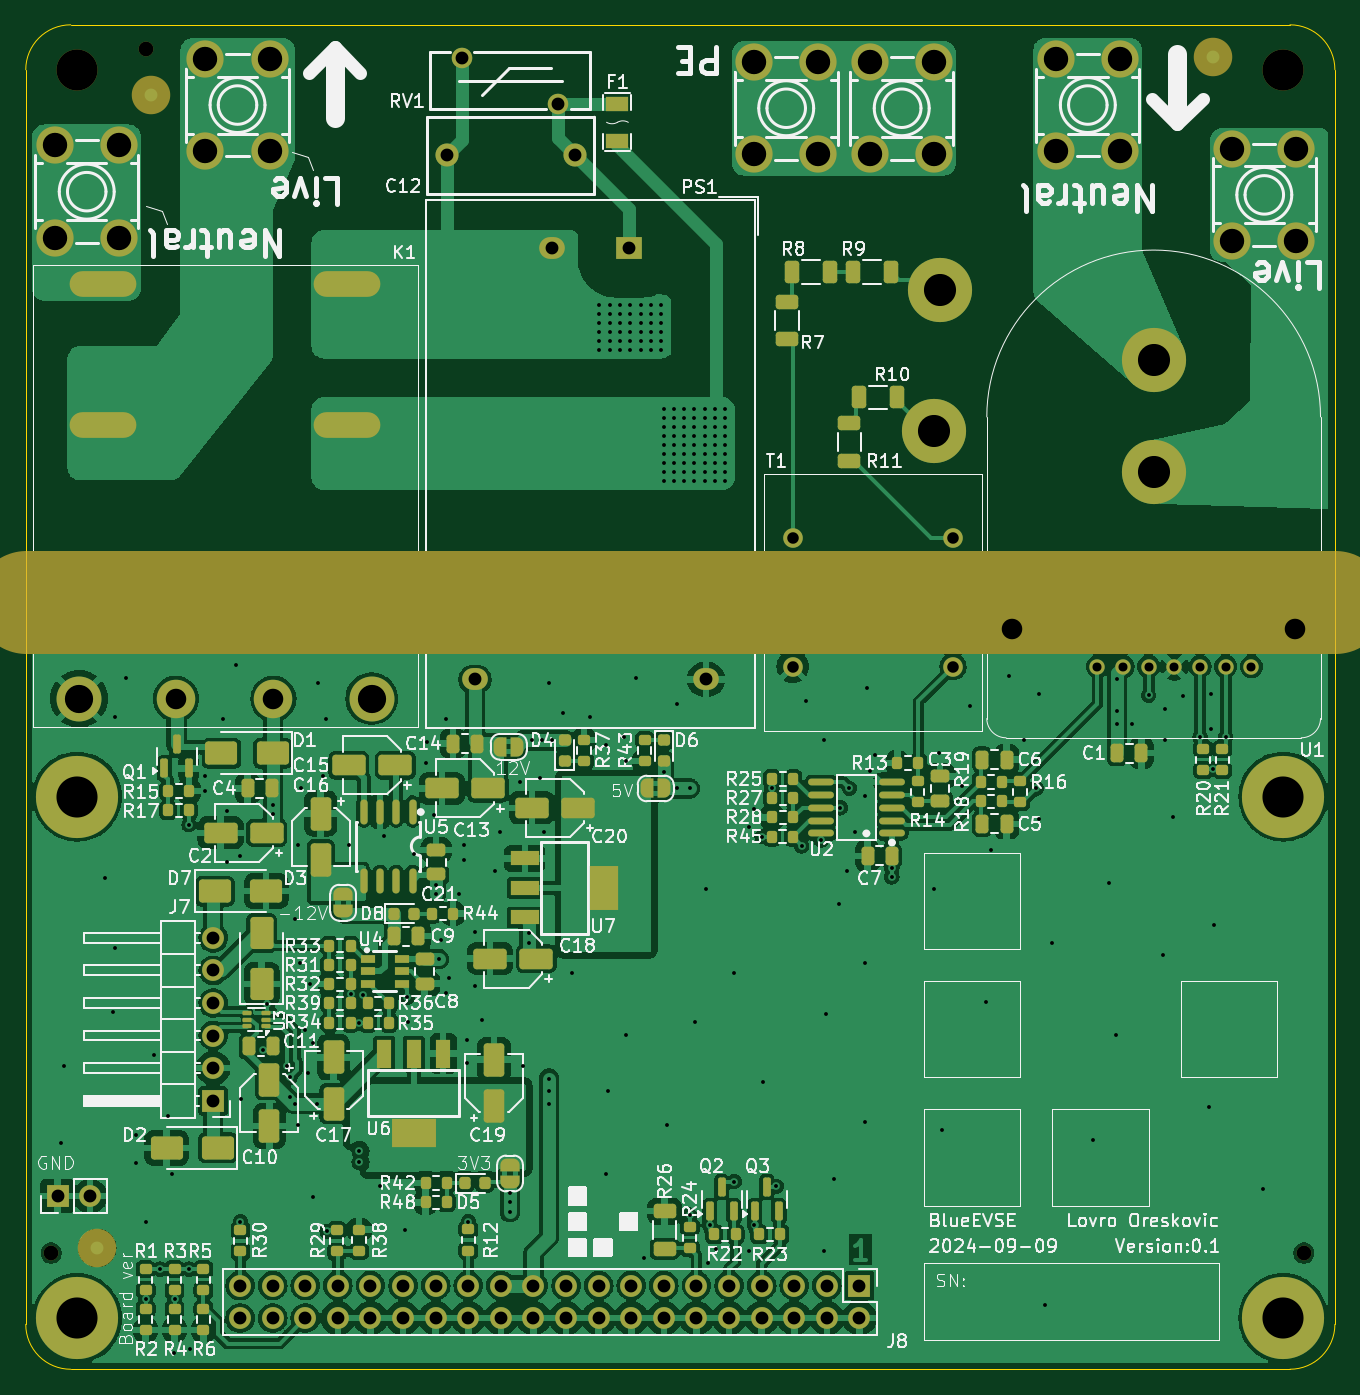
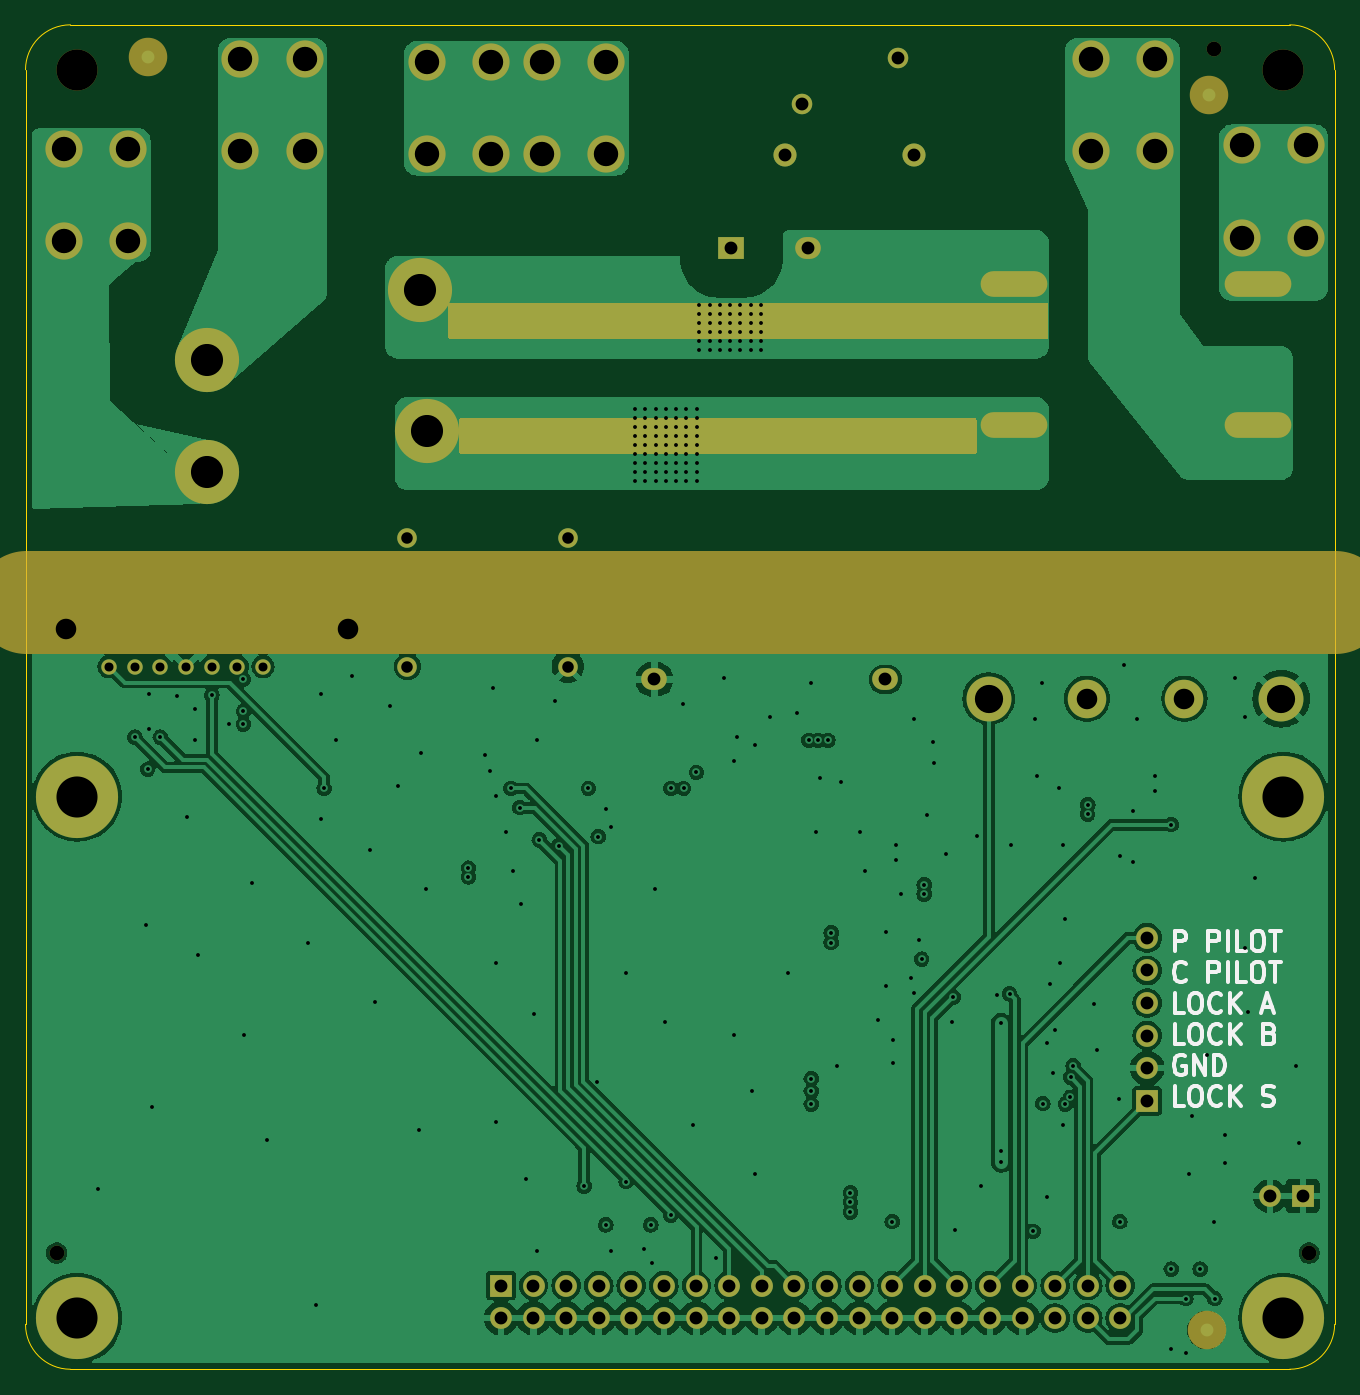
Circuit board: 13 layer files. Board 102.0 x 104.8 mm.
- bottom_copper: hw_lower_v2-CuBottom.gbr (193880 bytes)
- inner_copper: hw_lower_v2-CuIn1.gbr (198878 bytes)
- inner_copper: hw_lower_v2-CuIn2.gbr (252776 bytes)
- top_copper: hw_lower_v2-CuTop.gbr (374597 bytes)
- outline: hw_lower_v2-EdgeCuts.gbr (1016 bytes)
- bottom_mask: hw_lower_v2-MaskBottom.gbr (5465 bytes)
- top_mask: hw_lower_v2-MaskTop.gbr (15850 bytes)
- drill: hw_lower_v2-NPTH.drl (585 bytes)
- drill: hw_lower_v2-PTH.drl (7349 bytes)
- paste: hw_lower_v2-PasteBottom.gbr (468 bytes)
- paste: hw_lower_v2-PasteTop.gbr (10500 bytes)
- bottom_silk: hw_lower_v2-SilkBottom.gbr (19331 bytes)
- top_silk: hw_lower_v2-SilkTop.gbr (228548 bytes)

=== bottom_copper: hw_lower_v2-CuBottom.gbr (193880 bytes, source omitted) ===
=== inner_copper: hw_lower_v2-CuIn1.gbr (198878 bytes, source omitted) ===
=== inner_copper: hw_lower_v2-CuIn2.gbr (252776 bytes, source omitted) ===
=== top_copper: hw_lower_v2-CuTop.gbr (374597 bytes, source omitted) ===
=== outline: hw_lower_v2-EdgeCuts.gbr ===
%TF.GenerationSoftware,KiCad,Pcbnew,8.0.4+dfsg-1*%
%TF.CreationDate,2024-09-09T10:41:01+02:00*%
%TF.ProjectId,hw_lower_v2,68775f6c-6f77-4657-925f-76322e6b6963,rev?*%
%TF.SameCoordinates,Original*%
%TF.FileFunction,Profile,NP*%
%FSLAX46Y46*%
G04 Gerber Fmt 4.6, Leading zero omitted, Abs format (unit mm)*
G04 Created by KiCad (PCBNEW 8.0.4+dfsg-1) date 2024-09-09 10:41:01*
%MOMM*%
%LPD*%
G01*
G04 APERTURE LIST*
%TA.AperFunction,Profile*%
%ADD10C,0.050000*%
%TD*%
G04 APERTURE END LIST*
D10*
X198500000Y-100000000D02*
G75*
G02*
X202000000Y-103500000I0J-3500000D01*
G01*
X100000000Y-103500000D02*
G75*
G02*
X103500000Y-100000000I3500000J0D01*
G01*
X100000000Y-201250000D02*
X100000000Y-103500000D01*
X103500000Y-204750000D02*
G75*
G02*
X100000000Y-201250000I0J3500000D01*
G01*
X198500000Y-204750000D02*
X103500000Y-204750000D01*
X202000000Y-201250000D02*
G75*
G02*
X198500000Y-204750000I-3500000J0D01*
G01*
X202000000Y-103500000D02*
X202000000Y-201250000D01*
X103500000Y-100000000D02*
X198500000Y-100000000D01*
M02*

=== bottom_mask: hw_lower_v2-MaskBottom.gbr ===
%TF.GenerationSoftware,KiCad,Pcbnew,8.0.4+dfsg-1*%
%TF.CreationDate,2024-09-09T10:41:01+02:00*%
%TF.ProjectId,hw_lower_v2,68775f6c-6f77-4657-925f-76322e6b6963,rev?*%
%TF.SameCoordinates,Original*%
%TF.FileFunction,Soldermask,Bot*%
%TF.FilePolarity,Negative*%
%FSLAX46Y46*%
G04 Gerber Fmt 4.6, Leading zero omitted, Abs format (unit mm)*
G04 Created by KiCad (PCBNEW 8.0.4+dfsg-1) date 2024-09-09 10:41:01*
%MOMM*%
%LPD*%
G01*
G04 APERTURE LIST*
%ADD10C,8.000000*%
%ADD11C,1.152000*%
%ADD12C,3.200000*%
%ADD13C,6.400000*%
%ADD14C,2.900000*%
%ADD15R,2.000000X1.700000*%
%ADD16O,2.000000X1.700000*%
%ADD17C,1.800000*%
%ADD18C,1.200000*%
%ADD19C,5.000000*%
%ADD20C,1.600000*%
%ADD21C,1.524000*%
%ADD22R,1.700000X1.700000*%
%ADD23O,1.700000X1.700000*%
%ADD24C,3.000000*%
%ADD25C,3.500000*%
%ADD26O,5.200000X2.000000*%
G04 APERTURE END LIST*
D10*
X100000000Y-145000000D02*
X202000000Y-145000000D01*
D11*
%TO.C,REF\u002A\u002A*%
X109380000Y-101900000D03*
%TD*%
D12*
%TO.C,H1*%
X197980000Y-103500000D03*
%TD*%
D13*
%TO.C,H5*%
X197980000Y-200770000D03*
%TD*%
D14*
%TO.C,J6*%
X113999873Y-102650000D03*
X113999873Y-109850000D03*
X118999873Y-102650000D03*
X118999873Y-109850000D03*
%TD*%
D15*
%TO.C,PS1*%
X147000000Y-117400000D03*
D16*
X141000000Y-117400000D03*
X153000000Y-151000000D03*
X135000000Y-151000000D03*
%TD*%
D17*
%TO.C,C12*%
X142800000Y-110150000D03*
X132800000Y-110150000D03*
%TD*%
D18*
%TO.C,U1*%
X183500000Y-150000000D03*
X185500000Y-150000000D03*
X187500000Y-150000000D03*
X189500000Y-150000000D03*
X191500000Y-150000000D03*
X193500000Y-150000000D03*
X195500000Y-150000000D03*
D19*
X187880000Y-126150000D03*
X171230000Y-120650000D03*
X187880000Y-134850000D03*
X170730000Y-131650000D03*
%TD*%
D14*
%TO.C,J3*%
X165749873Y-102900000D03*
X165749873Y-110100000D03*
X170749873Y-102900000D03*
X170749873Y-110100000D03*
%TD*%
D20*
%TO.C,RV1*%
X141500000Y-106150102D03*
X133999872Y-102549898D03*
%TD*%
D13*
%TO.C,H3*%
X197980000Y-160130000D03*
%TD*%
D14*
%TO.C,J5*%
X107250127Y-116600000D03*
X107250127Y-109400000D03*
X102250127Y-116600000D03*
X102250127Y-109400000D03*
%TD*%
%TO.C,J1*%
X199000127Y-116850000D03*
X199000127Y-109650000D03*
X194000127Y-116850000D03*
X194000127Y-109650000D03*
%TD*%
D11*
%TO.C,REF\u002A\u002A*%
X101980000Y-195700000D03*
%TD*%
D14*
%TO.C,J2*%
X185250127Y-109850000D03*
X185250127Y-102650000D03*
X180250127Y-109850000D03*
X180250127Y-102650000D03*
%TD*%
D21*
%TO.C,T1*%
X172250000Y-140000000D03*
X159750000Y-140000000D03*
X172250000Y-150000000D03*
X159750000Y-150000000D03*
%TD*%
D12*
%TO.C,H2*%
X104000000Y-103500000D03*
%TD*%
D22*
%TO.C,J7*%
X114605000Y-183830000D03*
D23*
X114605000Y-181290000D03*
X114605000Y-178750000D03*
X114605000Y-176210000D03*
X114605000Y-173670000D03*
X114605000Y-171130000D03*
%TD*%
D14*
%TO.C,J4*%
X156749873Y-102900000D03*
X156749873Y-110100000D03*
X161749873Y-102900000D03*
X161749873Y-110100000D03*
%TD*%
D24*
%TO.C,K1*%
X119300000Y-152500000D03*
X111700000Y-152500000D03*
D25*
X126950000Y-152500000D03*
X104150000Y-152500000D03*
D26*
X125000000Y-131200000D03*
X106000000Y-131200000D03*
X125000000Y-120200000D03*
X106000000Y-120200000D03*
%TD*%
D11*
%TO.C,REF\u002A\u002A*%
X199580000Y-195700000D03*
%TD*%
D22*
%TO.C,J14*%
X102480000Y-191250000D03*
D23*
X105020000Y-191250000D03*
%TD*%
D13*
%TO.C,H6*%
X104000000Y-200770000D03*
%TD*%
D22*
%TO.C,J8*%
X164960000Y-198230000D03*
D23*
X164960000Y-200770000D03*
X162420000Y-198230000D03*
X162420000Y-200770000D03*
X159880000Y-198230000D03*
X159880000Y-200770000D03*
X157340000Y-198230000D03*
X157340000Y-200770000D03*
X154800000Y-198230000D03*
X154800000Y-200770000D03*
X152260000Y-198230000D03*
X152260000Y-200770000D03*
X149720000Y-198230000D03*
X149720000Y-200770000D03*
X147180000Y-198230000D03*
X147180000Y-200770000D03*
X144640000Y-198230000D03*
X144640000Y-200770000D03*
X142100000Y-198230000D03*
X142100000Y-200770000D03*
X139560000Y-198230000D03*
X139560000Y-200770000D03*
X137020000Y-198230000D03*
X137020000Y-200770000D03*
X134480000Y-198230000D03*
X134480000Y-200770000D03*
X131940000Y-198230000D03*
X131940000Y-200770000D03*
X129400000Y-198230000D03*
X129400000Y-200770000D03*
X126860000Y-198230000D03*
X126860000Y-200770000D03*
X124320000Y-198230000D03*
X124320000Y-200770000D03*
X121780000Y-198230000D03*
X121780000Y-200770000D03*
X119240000Y-198230000D03*
X119240000Y-200770000D03*
X116700000Y-198230000D03*
X116700000Y-200770000D03*
%TD*%
D13*
%TO.C,H4*%
X104000000Y-160130000D03*
%TD*%
D24*
%TO.C,FID1*%
X109980000Y-201700000D03*
%TD*%
%TO.C,FID3*%
X192480000Y-102500000D03*
%TD*%
%TO.C,FID2*%
X109780000Y-105500000D03*
%TD*%
G36*
X169043039Y-121669685D02*
G01*
X169088794Y-121722489D01*
X169100000Y-121774000D01*
X169100000Y-124326000D01*
X169080315Y-124393039D01*
X169027511Y-124438794D01*
X168976000Y-124450000D01*
X122424000Y-124450000D01*
X122356961Y-124430315D01*
X122311206Y-124377511D01*
X122300000Y-124326000D01*
X122300000Y-121774000D01*
X122319685Y-121706961D01*
X122372489Y-121661206D01*
X122424000Y-121650000D01*
X168976000Y-121650000D01*
X169043039Y-121669685D01*
G37*
G36*
X168143039Y-130669685D02*
G01*
X168188794Y-130722489D01*
X168200000Y-130774000D01*
X168200000Y-133326000D01*
X168180315Y-133393039D01*
X168127511Y-133438794D01*
X168076000Y-133450000D01*
X128024000Y-133450000D01*
X127956961Y-133430315D01*
X127911206Y-133377511D01*
X127900000Y-133326000D01*
X127900000Y-130774000D01*
X127919685Y-130706961D01*
X127972489Y-130661206D01*
X128024000Y-130650000D01*
X168076000Y-130650000D01*
X168143039Y-130669685D01*
G37*
M02*

=== top_mask: hw_lower_v2-MaskTop.gbr (15850 bytes, source omitted) ===
=== drill: hw_lower_v2-NPTH.drl ===
M48
; DRILL file {KiCad 8.0.4+dfsg-1} date 2024-09-09T10:41:01+0200
; FORMAT={-:-/ absolute / inch / decimal}
; #@! TF.CreationDate,2024-09-09T10:41:01+02:00
; #@! TF.GenerationSoftware,Kicad,Pcbnew,8.0.4+dfsg-1
; #@! TF.FileFunction,NonPlated,1,4,NPTH
FMAT,2
INCH
; #@! TA.AperFunction,NonPlated,NPTH,ComponentDrill
T1C0.0454
; #@! TA.AperFunction,NonPlated,NPTH,ComponentDrill
T2C0.0630
; #@! TA.AperFunction,NonPlated,NPTH,ComponentDrill
T3C0.1260
%
G90
G05
T1
X4.015Y-7.7047
X4.3063Y-4.0118
X7.8575Y-7.7047
T2
X6.9638Y-5.7894
X7.8299Y-5.7894
T3
X4.0945Y-4.0748
X7.7945Y-4.0748
M30

=== drill: hw_lower_v2-PTH.drl (7349 bytes, source omitted) ===
=== paste: hw_lower_v2-PasteBottom.gbr ===
%TF.GenerationSoftware,KiCad,Pcbnew,8.0.4+dfsg-1*%
%TF.CreationDate,2024-09-09T10:41:01+02:00*%
%TF.ProjectId,hw_lower_v2,68775f6c-6f77-4657-925f-76322e6b6963,rev?*%
%TF.SameCoordinates,Original*%
%TF.FileFunction,Paste,Bot*%
%TF.FilePolarity,Positive*%
%FSLAX46Y46*%
G04 Gerber Fmt 4.6, Leading zero omitted, Abs format (unit mm)*
G04 Created by KiCad (PCBNEW 8.0.4+dfsg-1) date 2024-09-09 10:41:01*
%MOMM*%
%LPD*%
G01*
G04 APERTURE LIST*
G04 APERTURE END LIST*
M02*

=== paste: hw_lower_v2-PasteTop.gbr (10500 bytes, source omitted) ===
=== bottom_silk: hw_lower_v2-SilkBottom.gbr (19331 bytes, source omitted) ===
=== top_silk: hw_lower_v2-SilkTop.gbr (228548 bytes, source omitted) ===
